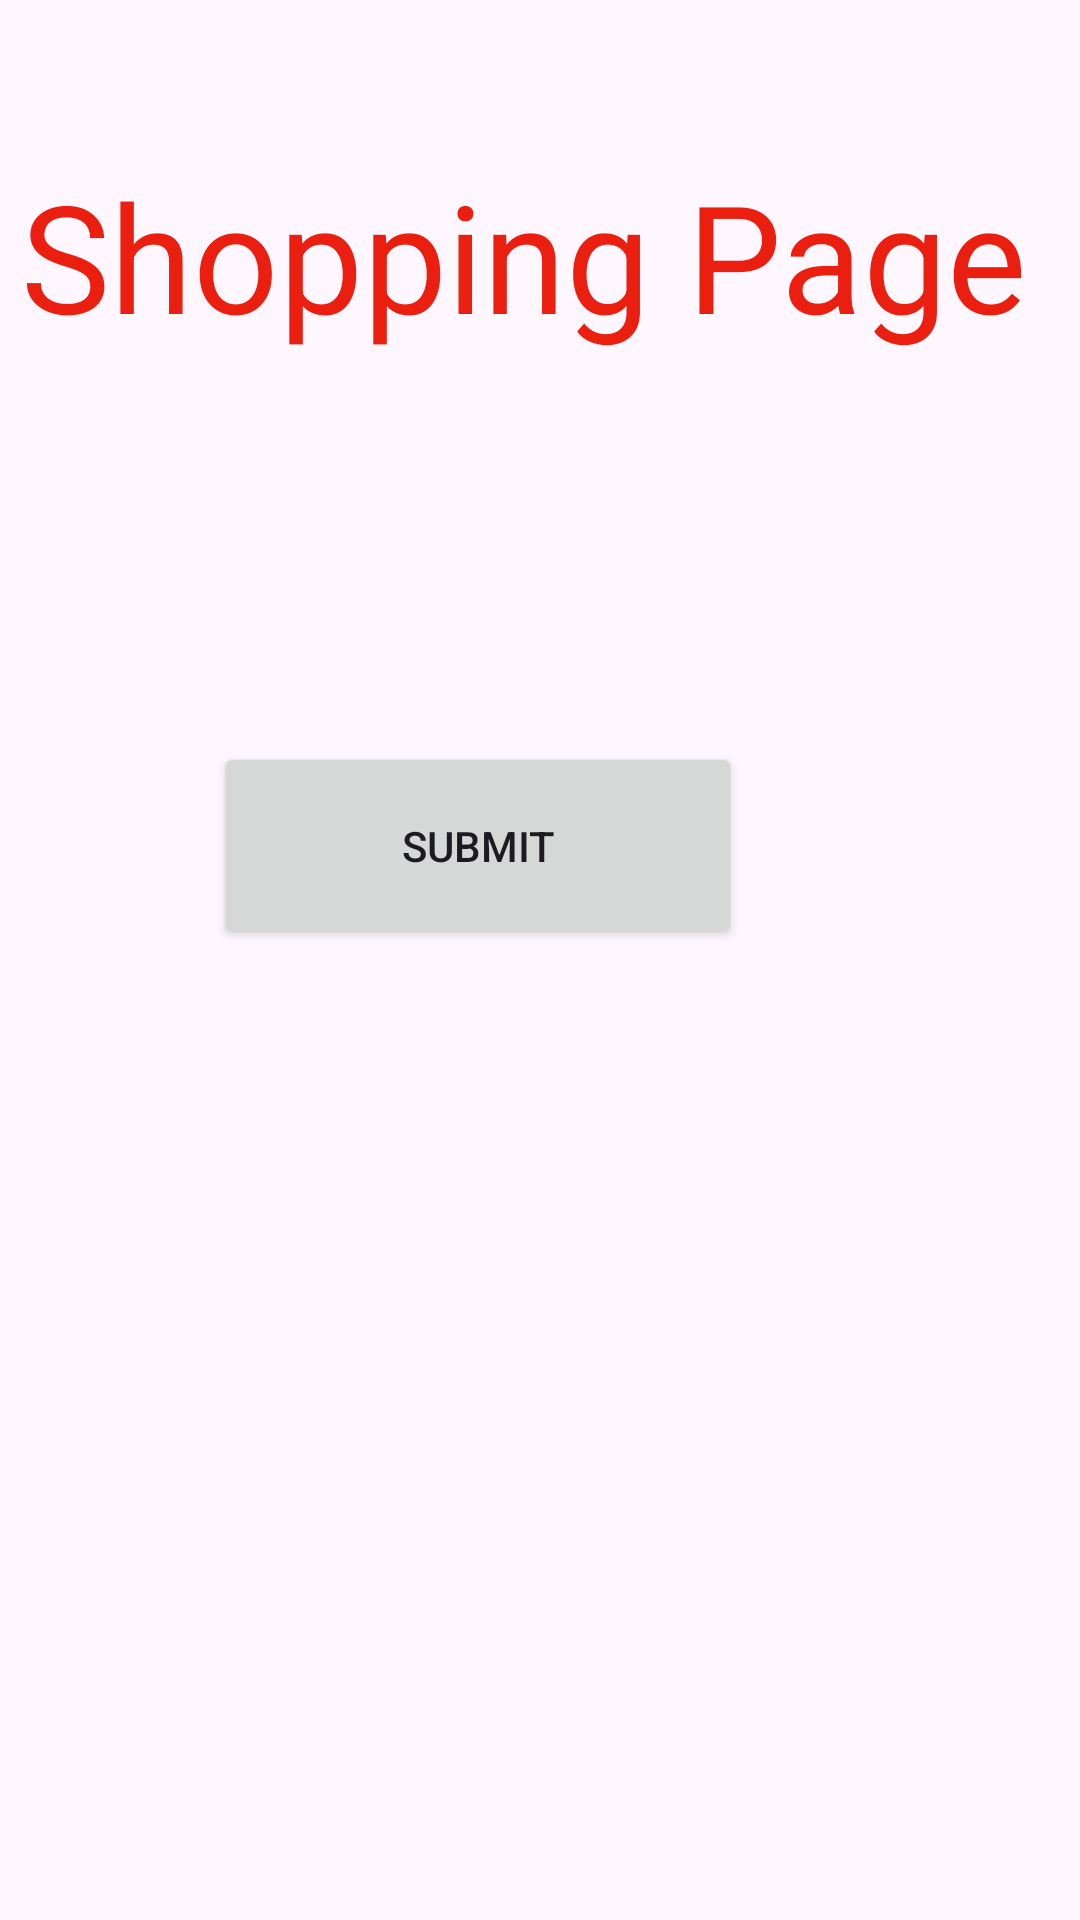

This screen was rendered from an Android layout file. Write that file and the resources it references.
<!-- AndroidManifest.xml: application theme Theme.AppSanky53 -->
<!-- res/layout/activity_rating_bar1.xml -->
<?xml version="1.0" encoding="utf-8"?>
<androidx.constraintlayout.widget.ConstraintLayout xmlns:android="http://schemas.android.com/apk/res/android"
    xmlns:app="http://schemas.android.com/apk/res-auto"
    xmlns:tools="http://schemas.android.com/tools"
    android:layout_width="match_parent"
    android:layout_height="match_parent"
    tools:context=".RatingBar1">

    <TextView
        android:id="@+id/textView4"
        android:layout_width="344dp"
        android:layout_height="118dp"
        android:text="Shopping Page"
        android:textColor="#EA1F10"
        android:textSize="50dp"
        app:layout_constraintBottom_toBottomOf="parent"
        app:layout_constraintEnd_toEndOf="parent"
        app:layout_constraintHorizontal_bias="0.439"
        app:layout_constraintStart_toStartOf="parent"
        app:layout_constraintTop_toTopOf="parent"
        app:layout_constraintVertical_bias="0.099" />

    <Button
        android:id="@+id/btn1"
        android:layout_width="176dp"
        android:layout_height="69dp"
        android:onClick="Feedback"
        android:text="Submit"
        app:layout_constraintBottom_toBottomOf="parent"
        app:layout_constraintEnd_toEndOf="parent"
        app:layout_constraintHorizontal_bias="0.387"
        app:layout_constraintStart_toStartOf="parent"
        app:layout_constraintTop_toTopOf="parent"
        app:layout_constraintVertical_bias="0.433" />

</androidx.constraintlayout.widget.ConstraintLayout>
<!-- resources referenced by this layout -->
<resources>
  <style name="Theme.AppSanky53" parent="Base.Theme.AppSanky53" />
  <style name="Base.Theme.AppSanky53" parent="Theme.Material3.DayNight.NoActionBar">
          
          
      </style>
</resources>
